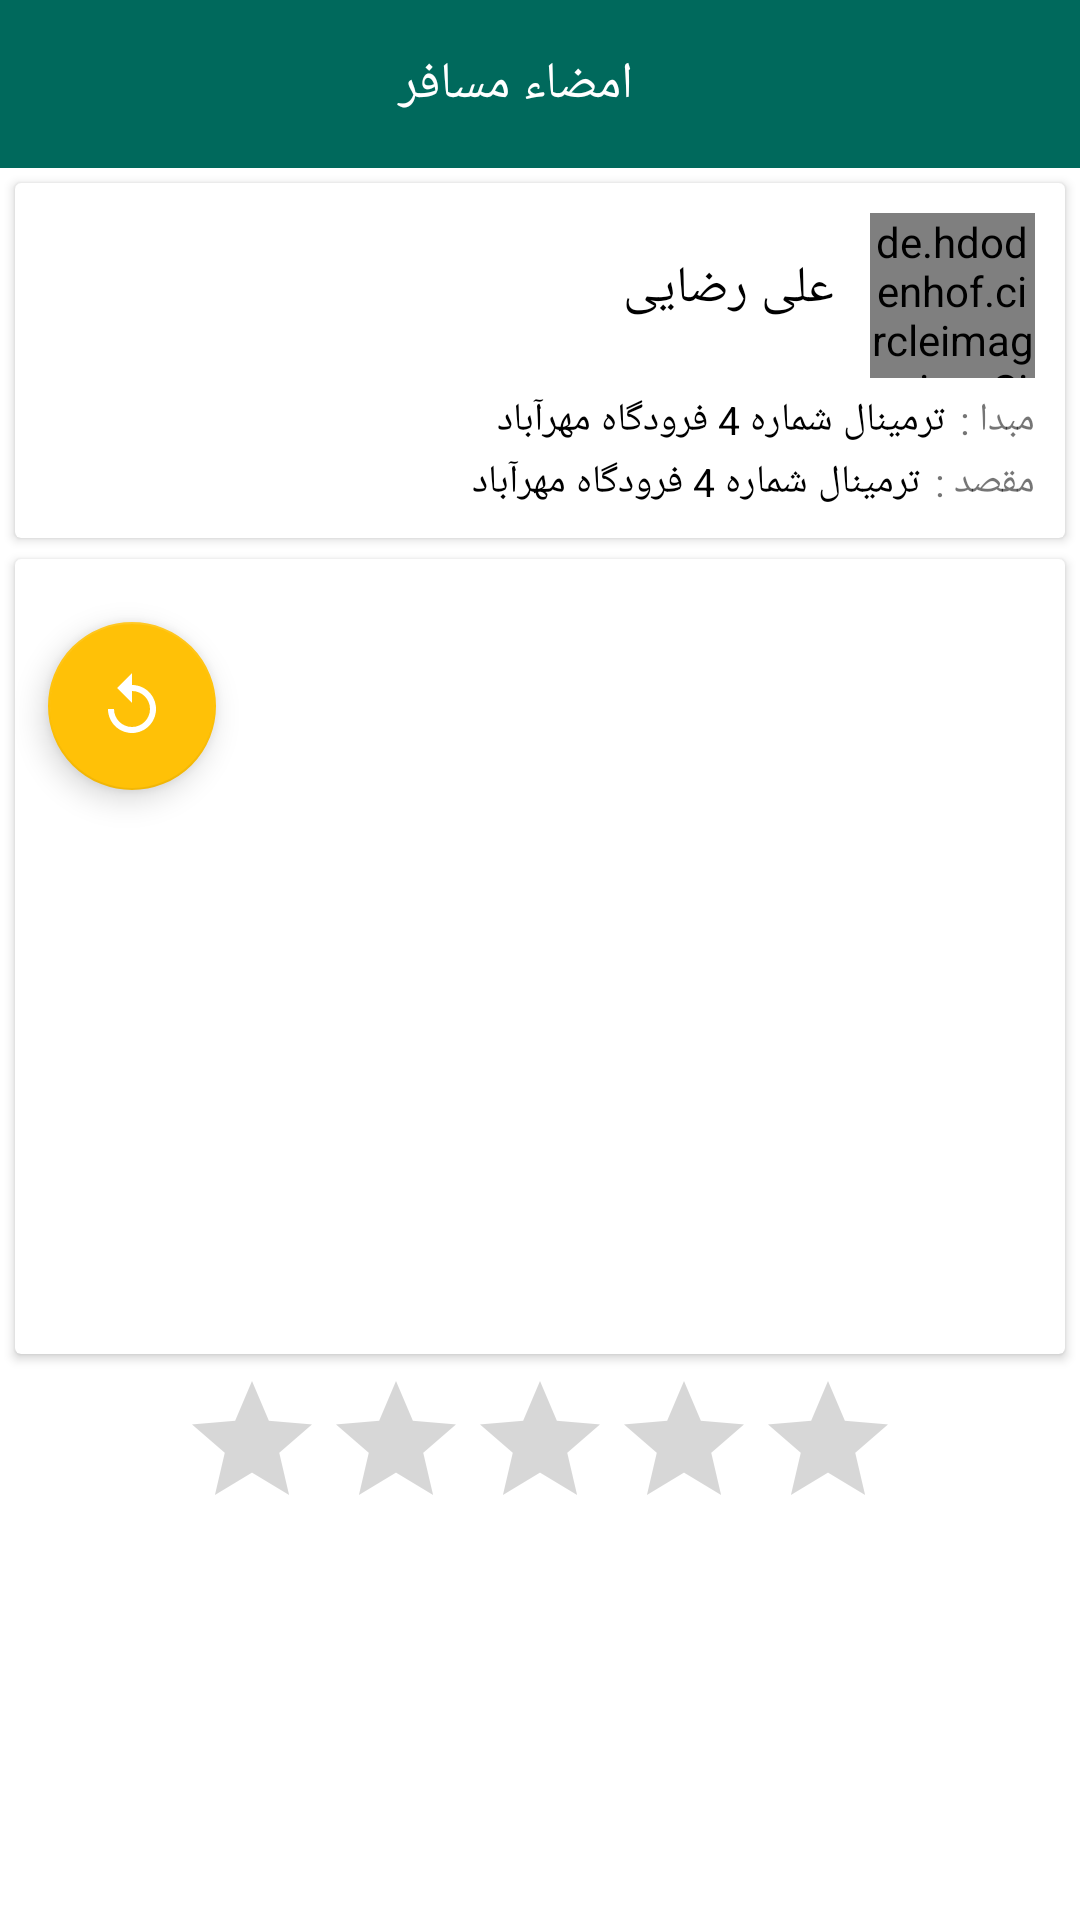

Android layout source for this screen:
<!-- AndroidManifest.xml: application theme AppTheme -->
<!-- res/layout/activity_signature.xml -->
<?xml version="1.0" encoding="utf-8"?>
<LinearLayout
        android:layout_width="match_parent"
        android:layout_height="match_parent"
        android:orientation="vertical"
        xmlns:app="http://schemas.android.com/apk/res-auto"
        xmlns:android="http://schemas.android.com/apk/res/android"
        android:background="@color/colorBackground"
        android:layoutDirection="rtl">


    <android.support.v7.widget.Toolbar
            android:layout_width="match_parent"
            android:layout_height="wrap_content"
            android:background="@color/colorPrimary"
            android:id="@+id/toolbarSignature">

        <TextView
                android:layout_width="match_parent"
                android:gravity="center_horizontal"
                android:layout_height="wrap_content"
                android:textColor="#fff"
                android:textSize="17sp"
                android:text="امضاء مسافر"
        />
    </android.support.v7.widget.Toolbar>

    <android.support.v7.widget.CardView
            android:layout_width="match_parent"
            android:layout_height="wrap_content"
            android:layout_margin="5dp"
            app:cardCornerRadius="2dp"
            android:layout_below="@+id/toolbarSignature"
            android:id="@+id/cvSignature">

        <LinearLayout
                android:layout_width="match_parent"
                android:layout_height="wrap_content"
                android:layout_marginBottom="10dp"
                android:orientation="vertical">

            <LinearLayout
                    android:layout_width="match_parent"
                    android:layout_height="wrap_content"
                    android:orientation="vertical">

                <RelativeLayout
                        android:layout_width="match_parent"
                        android:layout_height="wrap_content">

                    <de.hdodenhof.circleimageview.CircleImageView
                            android:layout_width="55dp"
                            android:layout_height="55dp"
                            android:id="@+id/ivSignature"
                           android:layout_marginTop="10dp"
                            android:layout_marginEnd="10dp"
                            android:layout_marginStart="10dp"
                            android:layout_marginBottom="5dp"
                            android:src="@drawable/ic_account3"
                            android:layout_gravity="center"/>

                    <TextView
                            android:layout_width="wrap_content"
                            android:layout_height="wrap_content"
                            android:id="@+id/txtDriverName"
                            android:layout_toLeftOf="@+id/ivSignature"
                            android:textSize="17sp"
                            android:textColor="#000"
                            android:layout_gravity="center"
                            android:text="علی رضایی"
                            android:layout_centerVertical="true"
                            android:layout_marginRight="2dp"/>


                </RelativeLayout>


                <RelativeLayout android:layout_width="match_parent"
                                android:layout_height="wrap_content">
                    <TextView
                            android:layout_width="wrap_content"
                            android:layout_height="wrap_content"
                            android:text="مبدا :"
                            android:id="@+id/text1"
                            android:layout_alignParentStart="true"
                            android:layout_marginStart="10dp"
                            android:textSize="13sp"/>
                    <TextView
                            android:layout_width="wrap_content"
                            android:layout_height="wrap_content"
                            android:id="@+id/txtOrigin"
                            android:textColor="#000"
                            android:text="ترمینال شماره 4 فرودگاه مهرآباد"
                            android:layout_toLeftOf="@+id/text1"
                            android:layout_marginStart="5dp"
                            android:textSize="13sp"/>
                </RelativeLayout>

                <RelativeLayout android:layout_width="match_parent"
                                android:layout_marginTop="3dp"
                                android:layout_height="wrap_content">
                    <TextView
                            android:layout_width="wrap_content"
                            android:layout_height="wrap_content"
                            android:text="مقصد :"
                            android:id="@+id/text2"
                            android:layout_alignParentStart="true"
                            android:layout_marginStart="10dp"
                            android:textSize="13sp"/>
                    <TextView
                            android:layout_width="wrap_content"
                            android:layout_height="wrap_content"
                            android:id="@+id/txtDestination"
                            android:text="ترمینال شماره 4 فرودگاه مهرآباد"
                            android:layout_toLeftOf="@+id/text2"
                            android:layout_marginStart="5dp"
                            android:textColor="#000"
                            android:textSize="13sp"
                            android:layout_alignParentTop="true"
                            android:layout_marginRight="3dp"/>
                </RelativeLayout>
            </LinearLayout>
        </LinearLayout>
    </android.support.v7.widget.CardView>


    <android.support.v7.widget.CardView
            android:layout_width="match_parent"
            android:layout_height="wrap_content"
            android:layout_marginStart="5dp"
            android:layout_marginEnd="5dp"
            android:layout_marginTop="2dp"
            android:layout_below="@id/cvSignature">

        <RelativeLayout
                android:id="@+id/rlDrawing"
                android:layout_width="match_parent"
                android:layout_height="250dp"
                android:layout_below="@id/cvSignature"
                android:layout_marginBottom="5dp"
                android:layout_alignParentStart="true"
                android:layout_marginTop="10dp">

            <android.support.design.widget.FloatingActionButton
                    android:id="@+id/fabSignature"
                    android:layout_width="wrap_content"
                    android:layout_height="wrap_content"
                    android:layout_alignParentEnd="true"
                    android:layout_margin="11dp"
                    app:srcCompat="@drawable/ic_replay"/>

        </RelativeLayout>

    </android.support.v7.widget.CardView>

    <RelativeLayout
            android:layout_width="match_parent"
            android:layout_height="wrap_content"
            android:layout_marginTop="5dp">

        <RatingBar
                android:layout_width="wrap_content"
                android:layout_height="wrap_content"
                android:layout_centerHorizontal="true"
                android:id="@+id/rateSignature"/>
    </RelativeLayout>


    <RelativeLayout
            android:id="@+id/rlButtons"
            android:layout_width="match_parent"
            android:layout_marginBottom="5dp"
            android:gravity="bottom"
            android:layout_gravity="bottom"
            android:layout_height="wrap_content">
        <Button
                android:id="@+id/btnSignature"
                android:layout_width="match_parent"
                android:layout_height="wrap_content"
                android:layout_marginStart="10dp"
                android:layout_marginTop="5dp"
                android:layout_marginEnd="10dp"
                android:layout_marginBottom="5dp"
                android:background="@drawable/bg_button"
                android:drawablePadding="-24dp"
                android:foreground="?selectableItemBackground"
                android:padding="11dp"
                android:text="ثبت"
                android:textColor="#fff"
                android:textSize="18sp"
                android:textStyle="bold"/>

        <ProgressBar
                android:id="@+id/pbSiggnature"
                android:layout_width="match_parent"
                android:layout_height="wrap_content"
                android:layout_marginStart="10dp"
                android:layout_marginTop="5dp"
                android:visibility="gone"
                android:indeterminateTint="#fff"
                android:layout_marginEnd="10dp"
                android:layout_marginBottom="5dp"
                android:background="@drawable/bg_button"
                android:drawablePadding="-24dp"/>
    </RelativeLayout>
</LinearLayout>
<!-- resources referenced by this layout -->
<resources>
  <color name="colorBackground">#ffffff</color>
  <color name="colorPrimary">#00695C</color>
  <!-- drawable ic_account3: png bitmap (drawable, 14002 bytes) -->
  <!-- drawable ic_replay (drawable) -->
  <?xml version="1.0" encoding="utf-8"?>
  <vector android:height="24dp" android:tint="#FFFFFF"
  android:viewportHeight="24.0" android:viewportWidth="24.0"
  android:width="24dp" xmlns:android="http://schemas.android.com/apk/res/android">
  <path android:fillColor="#FF000000" android:pathData="M12,5V1L7,6l5,5V7c3.31,0 6,2.69 6,6s-2.69,6 -6,6 -6,-2.69 -6,-6H4c0,4.42 3.58,8 8,8s8,-3.58 8,-8 -3.58,-8 -8,-8z"/>
  </vector>
  <style name="AppTheme" parent="Theme.AppCompat.Light.NoActionBar">
          
          <item name="colorPrimary">@color/colorPrimary</item>
          <item name="colorPrimaryDark">@color/colorPrimaryDark</item>
          <item name="colorAccent">@color/colorAccent</item>
      </style>
  <color name="colorPrimaryDark">#004D40</color>
  <color name="colorAccent">#FFC107</color>
</resources>
